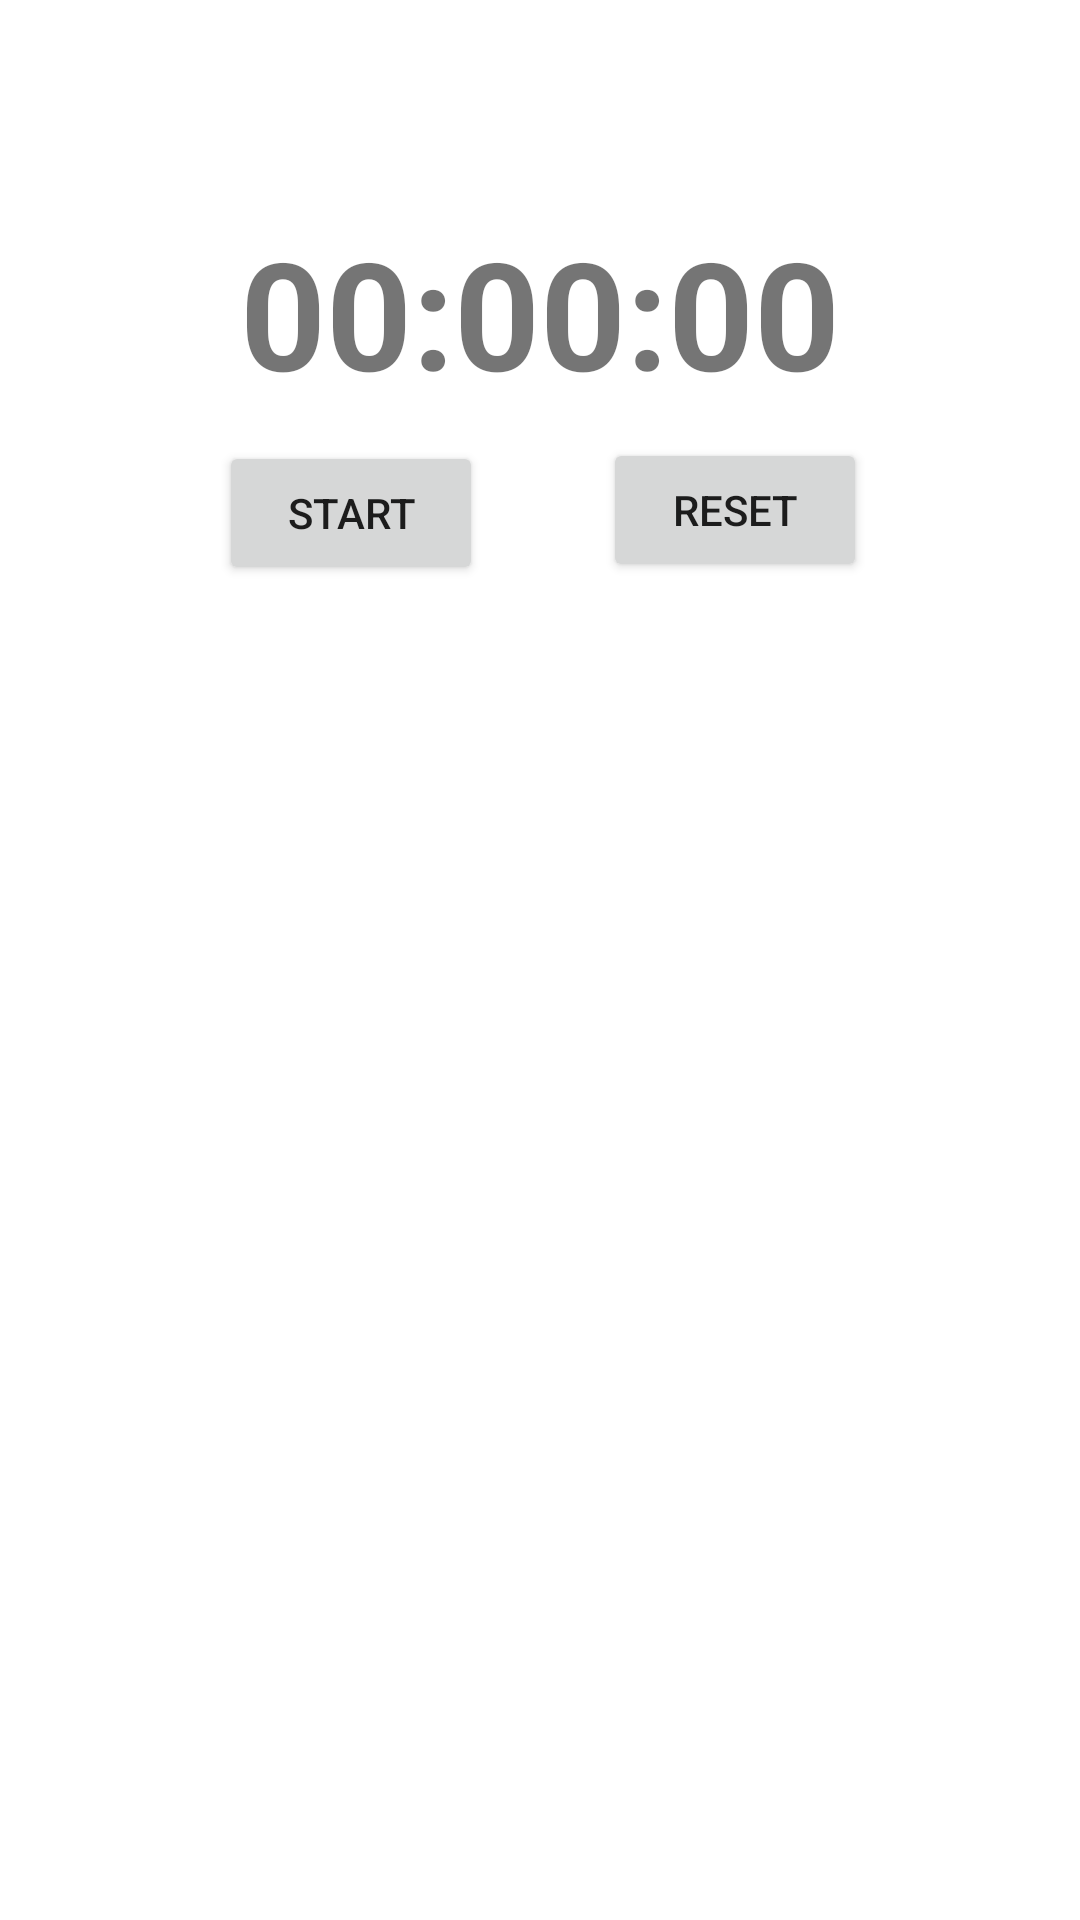

Produce the Android XML layout that renders to this screen, including the resource entries it uses.
<!-- AndroidManifest.xml: application theme Theme.MyApplication -->
<!-- res/layout/activity_stop_watch_main.xml -->
<?xml version="1.0" encoding="utf-8"?>
<androidx.constraintlayout.widget.ConstraintLayout xmlns:android="http://schemas.android.com/apk/res/android"
    xmlns:app="http://schemas.android.com/apk/res-auto"
    xmlns:tools="http://schemas.android.com/tools"
    android:layout_width="match_parent"
    android:layout_height="match_parent"
    android:padding="20dp"
    tools:context=".androidService_stopWatch_demo.StopWatchMainActivity">

    <TextView
        android:id="@+id/stopWatchTV"
        android:layout_width="0dp"
        android:layout_height="wrap_content"
        android:text="00:00:00"
        android:textAlignment="center"
        android:textSize="50sp"
        android:textStyle="bold"
        app:layout_constraintBottom_toBottomOf="parent"
        app:layout_constraintEnd_toEndOf="parent"
        app:layout_constraintHorizontal_bias="0.498"
        app:layout_constraintStart_toStartOf="parent"
        app:layout_constraintTop_toTopOf="parent"
        app:layout_constraintVertical_bias="0.095" />

    <Button
        android:id="@+id/btnStopWatchStart"
        android:layout_width="wrap_content"
        android:layout_height="wrap_content"
        android:text="Start"
        app:cornerRadius="10dp"
        app:layout_constraintBottom_toBottomOf="parent"
        app:layout_constraintEnd_toEndOf="parent"
        app:layout_constraintHorizontal_bias="0.229"
        app:layout_constraintStart_toStartOf="parent"
        app:layout_constraintTop_toBottomOf="@+id/stopWatchTV"
        app:layout_constraintVertical_bias="0.022" />

    <Button
        android:id="@+id/btnStopWatchReset"
        android:layout_width="wrap_content"
        android:layout_height="wrap_content"
        android:text="Reset"
        app:cornerRadius="10dp"
        app:layout_constraintBottom_toBottomOf="parent"
        app:layout_constraintEnd_toEndOf="parent"
        app:layout_constraintHorizontal_bias="0.44"
        app:layout_constraintStart_toEndOf="@+id/btnStopWatchStart"
        app:layout_constraintTop_toBottomOf="@+id/stopWatchTV"
        app:layout_constraintVertical_bias="0.02" />
</androidx.constraintlayout.widget.ConstraintLayout>
<!-- resources referenced by this layout -->
<resources>
  <style name="Theme.MyApplication" parent="Theme.MaterialComponents.DayNight.NoActionBar">
          
          <item name="colorPrimary">@color/grey2</item>
          <item name="colorPrimaryVariant">@color/grey1</item>
          <item name="colorOnPrimary">@color/white</item>
          
          <item name="colorSecondary">@color/teal_200</item>
          <item name="colorSecondaryVariant">@color/teal_700</item>
          <item name="colorOnSecondary">@color/black</item>
          
          <item name="android:statusBarColor" tools:targetApi="l">?attr/colorPrimaryVariant</item>
          
      </style>
  <color name="grey2">#4A4141</color>
  <color name="grey1">#575656</color>
  <color name="white">#FFFFFFFF</color>
  <color name="teal_200">#FF03DAC5</color>
  <color name="teal_700">#FF018786</color>
  <color name="black">#FF000000</color>
</resources>
